Run: headless pygame with SDL's dummy video driver; simulated clock (each Clock.tick advances the game by its frame time, no real sleeping); random seed 0; keys injected as events and as key.get_pressed() state; no mouse input.
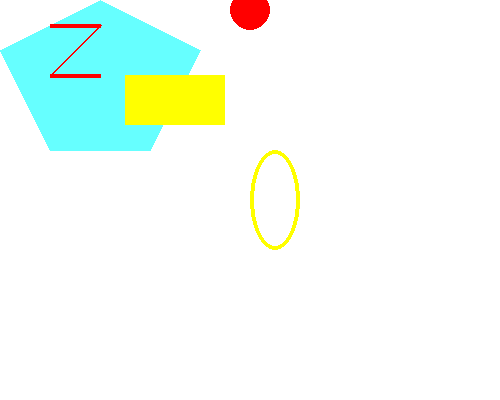
Frame 1 of 4 · flips 1–60 · no input
Frame 2 of 4 · flips 61–180 · tapped SPACE, RETURN · held RIGHT (→), D · screen unchanged from frame 1, image omitted
Frame 3 of 4 · flips 181–300 · held DOWN (↓), S · screen unchanged from frame 2, image omitted
Frame 4 of 4 · flips 301–420 · held LEFT (←), A, UP (↑), W · screen unchanged from frame 3, image omitted

The pygame program that drew these frames:

import pygame, sys
from pygame.locals import *

pygame.init()

main_surface = pygame.display.set_mode((500, 400), 0, 32)
pygame.display.set_caption("Daily Exercises Creations")
main_surface.fill((255, 255, 255))

pygame.draw.polygon(main_surface, (102, 255, 255), ((100, 0), (0, 50), (50, 150), (150, 150), (200, 50)), 0)
pygame.draw.line(main_surface, (255, 0, 0), (50, 25), (100, 25), 4)
pygame.draw.line(main_surface, (255, 0, 0), (100, 25), (50, 75), 2)
pygame.draw.line(main_surface, (255, 0, 0), (50, 75), (100, 75), 4)
pygame.draw.rect(main_surface, (255, 255, 0), (125, 75, 100, 50), 0)
pygame.draw.circle(main_surface, (255, 0, 0), (250, 10), 20, 0)
pygame.draw.ellipse(main_surface, (255, 255, 0), (250, 150, 50, 100), 4)

while True:
    pygame.display.update()
    for event in pygame.event.get():
        if event.type == QUIT:
            pygame.quit()
            sys.exit()
